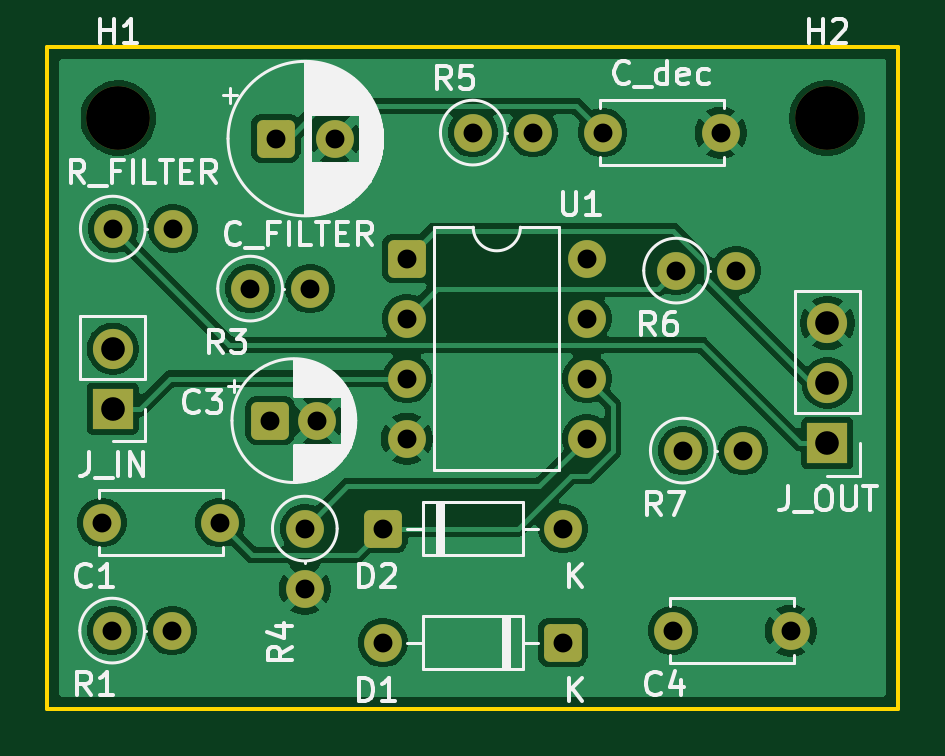
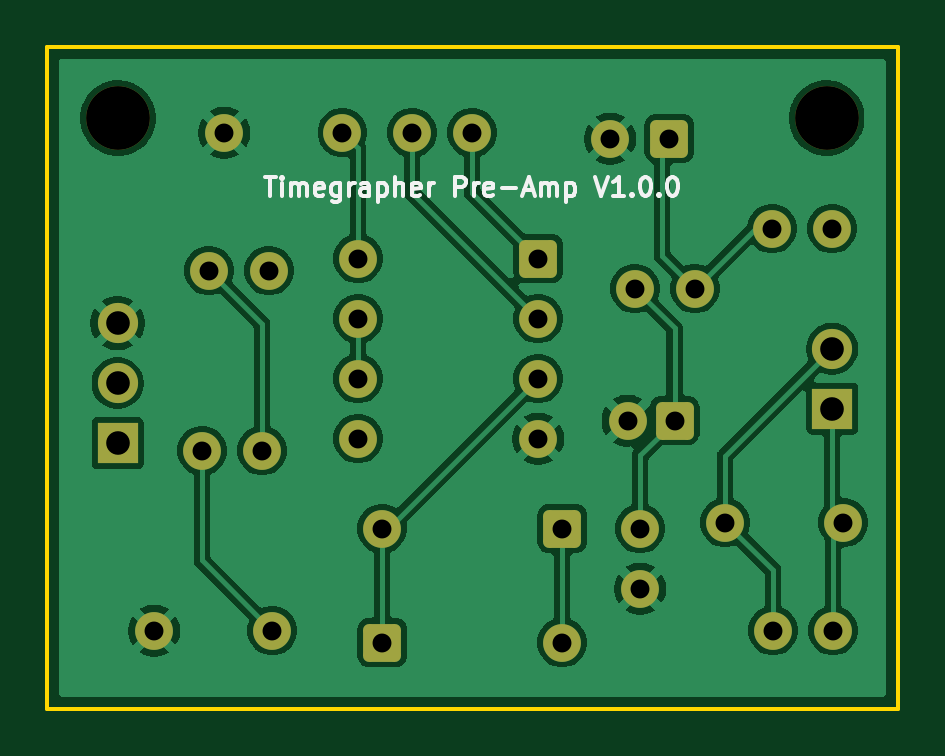
Circuit board: 11 layer files. Board 36.0 x 28.0 mm.
- bottom_copper: TimegrapherPreamp-B_Cu.gbr (67519 bytes)
- bottom_mask: TimegrapherPreamp-B_Mask.gbr (2822 bytes)
- paste: TimegrapherPreamp-B_Paste.gbr (462 bytes)
- bottom_silk: TimegrapherPreamp-B_Silkscreen.gbr (11387 bytes)
- outline: TimegrapherPreamp-Edge_Cuts.gbr (696 bytes)
- top_copper: TimegrapherPreamp-F_Cu.gbr (61693 bytes)
- top_mask: TimegrapherPreamp-F_Mask.gbr (2822 bytes)
- paste: TimegrapherPreamp-F_Paste.gbr (462 bytes)
- top_silk: TimegrapherPreamp-F_Silkscreen.gbr (39914 bytes)
- drill: TimegrapherPreamp-NPTH.drl (362 bytes)
- drill: TimegrapherPreamp-PTH.drl (1072 bytes)

=== bottom_copper: TimegrapherPreamp-B_Cu.gbr (67519 bytes, source omitted) ===
=== bottom_mask: TimegrapherPreamp-B_Mask.gbr (2822 bytes, source withheld) ===
=== paste: TimegrapherPreamp-B_Paste.gbr ===
%TF.GenerationSoftware,KiCad,Pcbnew,10.0.3*%
%TF.CreationDate,2026-06-14T23:16:42+01:00*%
%TF.ProjectId,TimegrapherPreamp,54696d65-6772-4617-9068-657250726561,rev?*%
%TF.SameCoordinates,Original*%
%TF.FileFunction,Paste,Bot*%
%TF.FilePolarity,Positive*%
%FSLAX46Y46*%
G04 Gerber Fmt 4.6, Leading zero omitted, Abs format (unit mm)*
G04 Created by KiCad (PCBNEW 10.0.3) date 2026-06-14 23:16:42*
%MOMM*%
%LPD*%
G01*
G04 APERTURE LIST*
G04 APERTURE END LIST*
M02*

=== bottom_silk: TimegrapherPreamp-B_Silkscreen.gbr (11387 bytes, source omitted) ===
=== outline: TimegrapherPreamp-Edge_Cuts.gbr ===
%TF.GenerationSoftware,KiCad,Pcbnew,10.0.3*%
%TF.CreationDate,2026-06-14T23:16:42+01:00*%
%TF.ProjectId,TimegrapherPreamp,54696d65-6772-4617-9068-657250726561,rev?*%
%TF.SameCoordinates,Original*%
%TF.FileFunction,Profile,NP*%
%FSLAX46Y46*%
G04 Gerber Fmt 4.6, Leading zero omitted, Abs format (unit mm)*
G04 Created by KiCad (PCBNEW 10.0.3) date 2026-06-14 23:16:42*
%MOMM*%
%LPD*%
G01*
G04 APERTURE LIST*
%TA.AperFunction,Profile*%
%ADD10C,0.150000*%
%TD*%
G04 APERTURE END LIST*
D10*
X127283000Y-77662000D02*
X163283000Y-77662000D01*
X127283000Y-105662000D02*
X127283000Y-77662000D01*
X163283000Y-77662000D02*
X163283000Y-105662000D01*
X163283000Y-105662000D02*
X127283000Y-105662000D01*
M02*

=== top_copper: TimegrapherPreamp-F_Cu.gbr (61693 bytes, source omitted) ===
=== top_mask: TimegrapherPreamp-F_Mask.gbr (2822 bytes, source withheld) ===
=== paste: TimegrapherPreamp-F_Paste.gbr ===
%TF.GenerationSoftware,KiCad,Pcbnew,10.0.3*%
%TF.CreationDate,2026-06-14T23:16:42+01:00*%
%TF.ProjectId,TimegrapherPreamp,54696d65-6772-4617-9068-657250726561,rev?*%
%TF.SameCoordinates,Original*%
%TF.FileFunction,Paste,Top*%
%TF.FilePolarity,Positive*%
%FSLAX46Y46*%
G04 Gerber Fmt 4.6, Leading zero omitted, Abs format (unit mm)*
G04 Created by KiCad (PCBNEW 10.0.3) date 2026-06-14 23:16:42*
%MOMM*%
%LPD*%
G01*
G04 APERTURE LIST*
G04 APERTURE END LIST*
M02*

=== top_silk: TimegrapherPreamp-F_Silkscreen.gbr (39914 bytes, source omitted) ===
=== drill: TimegrapherPreamp-NPTH.drl ===
M48
; DRILL file KiCad 10.0.3 date 2026-06-14T23:16:38
; FORMAT={-:-/ absolute / metric / decimal}
; #@! TF.CreationDate,2026-06-14T23:16:38+01:00
; #@! TF.GenerationSoftware,Kicad,Pcbnew,10.0.3
; #@! TF.FileFunction,NonPlated,1,2,NPTH
FMAT,2
METRIC
; #@! TA.AperFunction,NonPlated,NPTH,ComponentDrill
T1C2.700
%
G90
G05
T1
X130.283Y-80.662
X160.283Y-80.662
M30

=== drill: TimegrapherPreamp-PTH.drl ===
M48
; DRILL file KiCad 10.0.3 date 2026-06-14T23:16:38
; FORMAT={-:-/ absolute / metric / decimal}
; #@! TF.CreationDate,2026-06-14T23:16:38+01:00
; #@! TF.GenerationSoftware,Kicad,Pcbnew,10.0.3
; #@! TF.FileFunction,Plated,1,2,PTH
FMAT,2
METRIC
; #@! TA.AperFunction,Plated,PTH,ComponentDrill
T1C0.800
; #@! TA.AperFunction,Plated,PTH,ComponentDrill
T2C1.000
%
G90
G05
T1
X129.58Y-97.79
X130.019Y-102.362
X130.048Y-85.344
X132.559Y-102.362
X132.588Y-85.344
X134.58Y-97.79
X135.861Y-87.884
X136.713Y-93.472
X136.946Y-81.534
X138.176Y-98.044
X138.176Y-100.584
X138.401Y-87.884
X138.713Y-93.472
X139.446Y-81.534
X141.478Y-98.044
X141.478Y-102.87
X142.494Y-86.614
X142.494Y-89.154
X142.494Y-91.694
X142.494Y-94.234
X145.288Y-81.28
X147.828Y-81.28
X149.098Y-98.044
X149.098Y-102.87
X150.114Y-86.614
X150.114Y-89.154
X150.114Y-91.694
X150.114Y-94.234
X150.783Y-81.28
X153.75Y-102.362
X153.895Y-87.122
X154.178Y-94.742
X155.783Y-81.28
X156.435Y-87.122
X156.718Y-94.742
X158.75Y-102.362
T2
X130.048Y-90.424
X130.048Y-92.964
X160.303Y-89.346
X160.303Y-91.886
X160.303Y-94.426
M30
